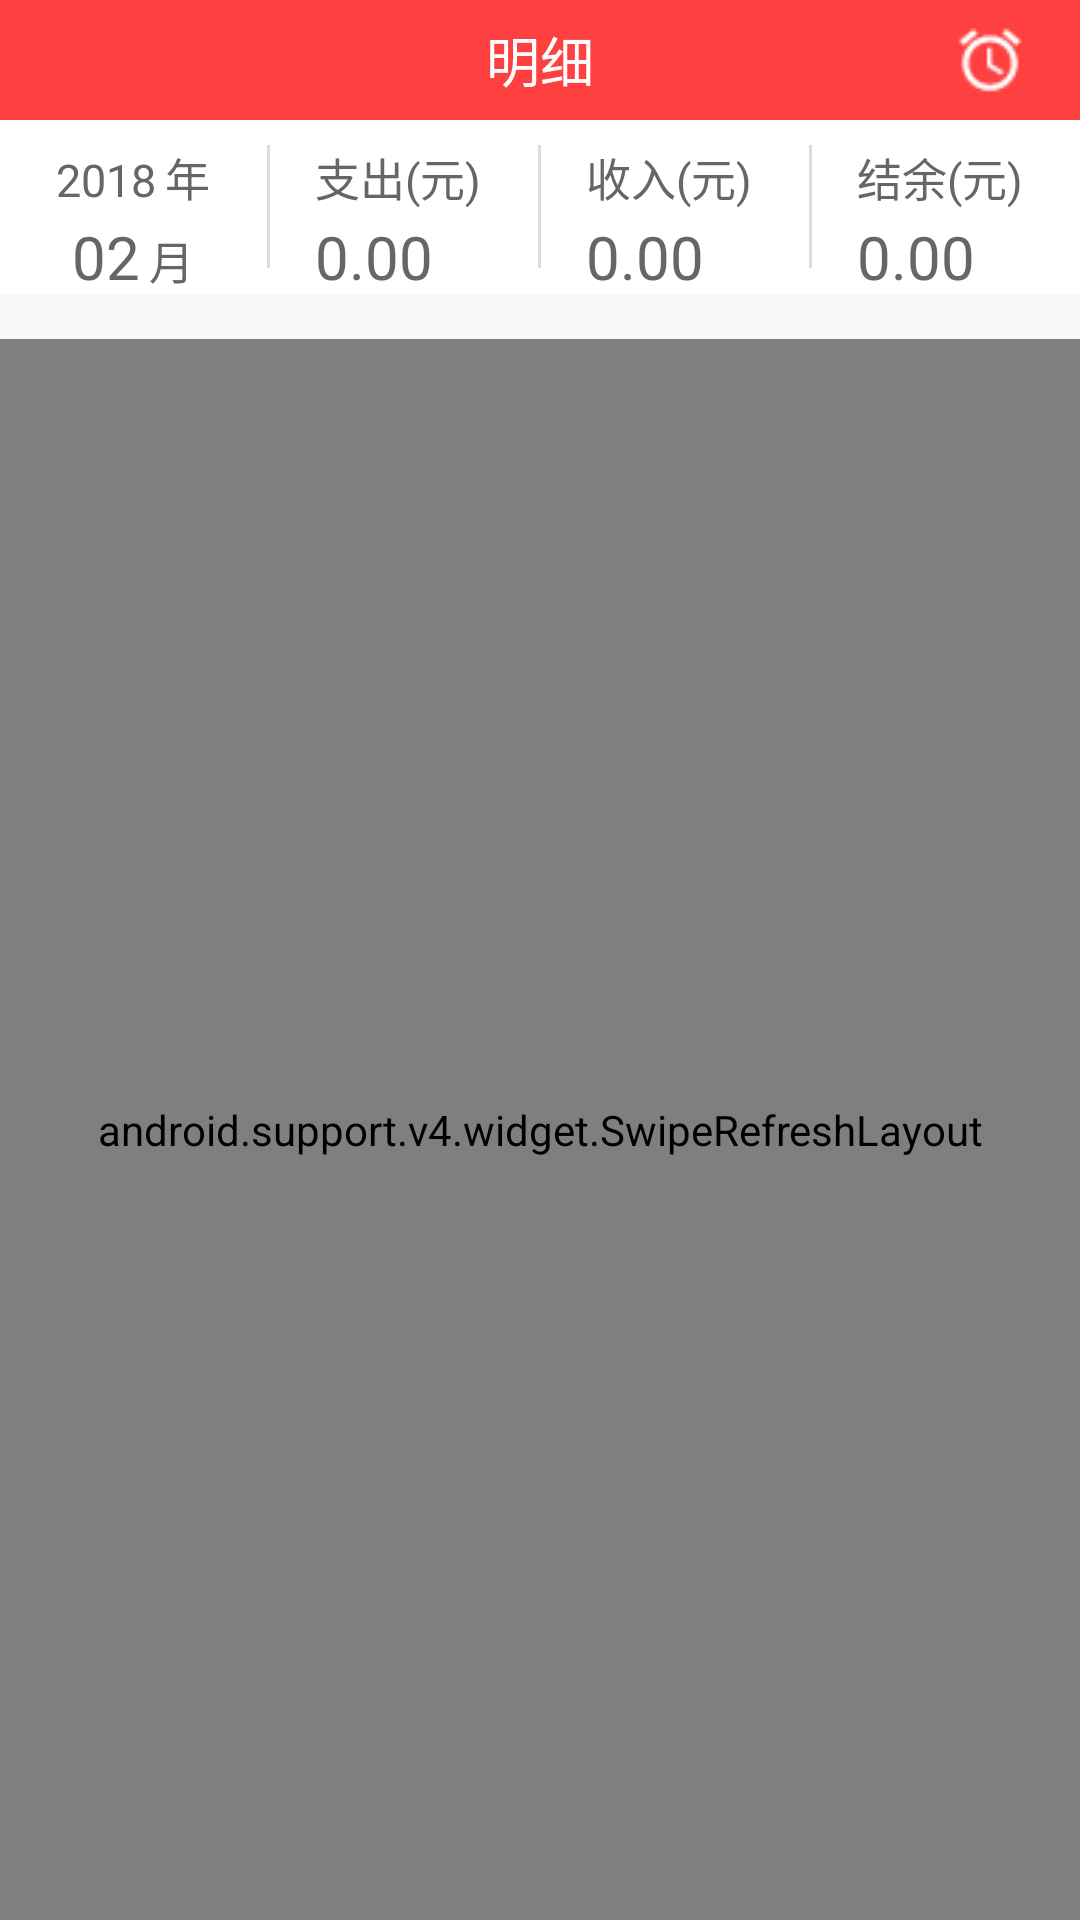

Produce the Android XML layout that renders to this screen, including the resource entries it uses.
<!-- AndroidManifest.xml: application theme Theme.AppCompat.NoActionBar -->
<!-- res/layout/fragment_menu_first.xml -->
<?xml version="1.0" encoding="utf-8"?>
<LinearLayout xmlns:android="http://schemas.android.com/apk/res/android"
    android:layout_width="match_parent"
    android:layout_height="match_parent"
    android:background="@color/background"
    android:orientation="vertical">



    <RelativeLayout
        android:layout_width="match_parent"
        android:layout_height="40dp"
        android:background="@color/text_red">


        <TextView
            android:id="@+id/title_tv"
            android:layout_width="wrap_content"
            android:layout_height="wrap_content"
            android:layout_centerInParent="true"
            android:textSize="18sp"
            android:text="明细"
            android:textColor="#ffffff" />


        <ImageView
            android:id="@+id/right_btn"
            android:layout_width="30dp"
            android:layout_height="30dp"
            android:layout_alignParentRight="true"
            android:layout_centerVertical="true"
            android:layout_marginRight="15dp"
            android:src="@drawable/naozhong"/>


    </RelativeLayout>

    <include
        android:id="@+id/layout_top"
        layout="@layout/top_date">
    </include>


    <android.support.v4.widget.SwipeRefreshLayout
        android:layout_below="@+id/layout_top"
        android:id="@+id/swipe"
        android:layout_marginTop="15dp"
        android:layout_width="match_parent"
        android:layout_height="match_parent"
        >

        <android.support.v7.widget.RecyclerView
            android:id="@+id/rv_list"
            android:layout_width="match_parent"
            android:layout_height="match_parent" />

    </android.support.v4.widget.SwipeRefreshLayout>



</LinearLayout>
<!-- res/layout/top_date.xml (included above) -->
<?xml version="1.0" encoding="utf-8"?>
<LinearLayout
    android:layout_width="match_parent"
    android:layout_height="58dp"
    android:background="@color/white"
    android:gravity="center_vertical"
    android:orientation="horizontal"
    xmlns:android="http://schemas.android.com/apk/res/android">

    <LinearLayout
        android:id="@+id/layout_data"
        android:layout_weight="1"
        android:layout_width="0dp"
        android:layout_height="wrap_content"
        android:paddingLeft="15dp"
        android:paddingRight="15dp"
        android:gravity="center"
        android:orientation="vertical">

        <LinearLayout
            android:layout_marginTop="8dp"
            android:layout_width="wrap_content"
            android:layout_height="wrap_content"
            android:orientation="horizontal">

        <TextView
            android:id="@+id/data_year"
            android:layout_width="wrap_content"
            android:layout_height="wrap_content"
            android:text="2018"
            android:textColor="@color/text_black6"
            android:textSize="15sp"
            android:singleLine="true"/>
            <TextView
                android:layout_marginLeft="3dp"
                android:layout_width="wrap_content"
                android:layout_height="wrap_content"
                android:text="年"
                android:textColor="@color/text_black6"
                android:textSize="15sp"
                android:singleLine="true"/>

        </LinearLayout>
        <LinearLayout
            android:layout_marginTop="2dp"
            android:layout_width="wrap_content"
            android:layout_height="wrap_content"
            android:orientation="horizontal">

            <TextView
                android:id="@+id/data_month"
                android:layout_width="wrap_content"
                android:layout_height="wrap_content"
                android:text="02"
                android:textColor="@color/text_black6"
                android:textSize="20sp"
                android:singleLine="true"/>
            <TextView
                android:layout_marginLeft="3dp"
                android:layout_width="wrap_content"
                android:layout_height="wrap_content"
                android:text="月"
                android:drawableRight="@drawable/tallybook_down"
                android:textColor="@color/text_black6"
                android:textSize="15sp"
                android:singleLine="true"/>

        </LinearLayout>

    </LinearLayout>


    <View
        android:layout_width="1dp"
        android:layout_height="41dp"
        android:background="#DCDCDC">
    </View>


    <LinearLayout
        android:layout_weight="1"
        android:layout_width="0dp"
        android:layout_height="wrap_content"
        android:paddingLeft="15dp"
        android:paddingRight="15dp"
        android:orientation="vertical">

        <TextView
            android:layout_width="wrap_content"
            android:layout_height="wrap_content"
            android:layout_marginTop="8dp"
            android:text="支出(元)"
            android:textColor="@color/text_black6"
            android:textSize="15sp"
            android:singleLine="true"/>
        <TextView
            android:id="@+id/cash_out"
            android:layout_marginTop="2dp"
            android:layout_width="wrap_content"
            android:layout_height="wrap_content"
            android:text="0.00"
            android:textColor="@color/text_black6"
            android:textSize="20sp"
            android:singleLine="true"/>

    </LinearLayout>

    <View
        android:layout_width="1dp"
        android:layout_height="41dp"
        android:background="#DCDCDC">
    </View>

    <LinearLayout
        android:layout_weight="1"
        android:layout_width="0dp"
        android:layout_height="wrap_content"
        android:paddingLeft="15dp"
        android:paddingRight="15dp"
        android:orientation="vertical">

        <TextView
            android:layout_width="wrap_content"
            android:layout_height="wrap_content"
            android:layout_marginTop="8dp"
            android:text="收入(元)"
            android:textColor="@color/text_black6"
            android:textSize="15sp"
            android:singleLine="true"/>

        <TextView
            android:id="@+id/cash_in"
            android:layout_marginTop="2dp"
            android:layout_width="wrap_content"
            android:layout_height="wrap_content"
            android:text="0.00"
            android:textColor="@color/text_black6"
            android:textSize="20sp"
            android:singleLine="true"/>

    </LinearLayout>


    <View
        android:layout_width="1dp"
        android:layout_height="41dp"
        android:background="#DCDCDC">
    </View>


    <LinearLayout
        android:layout_weight="1"
        android:layout_width="0dp"
        android:layout_height="wrap_content"
        android:paddingLeft="15dp"
        android:paddingRight="15dp"
        android:orientation="vertical">

        <TextView
            android:layout_width="wrap_content"
            android:layout_height="wrap_content"
            android:layout_marginTop="8dp"
            android:text="结余(元)"
            android:textColor="@color/text_black6"
            android:textSize="15sp"
            android:singleLine="true"/>
        <TextView
            android:id="@+id/cash_surplus"
            android:layout_marginTop="2dp"
            android:layout_width="wrap_content"
            android:layout_height="wrap_content"
            android:text="0.00"
            android:textColor="@color/text_black6"
            android:textSize="20sp"
            android:singleLine="true"/>

    </LinearLayout>

</LinearLayout>
<!-- resources referenced by this layout -->
<resources>
  <color name="background">#f7f7f7</color>
  <color name="text_black6">#666666</color>
  <color name="text_red">#FF4040</color>
  <color name="white">#ffffff</color>
  <!-- drawable naozhong: png bitmap (drawable, 662 bytes) -->
</resources>
